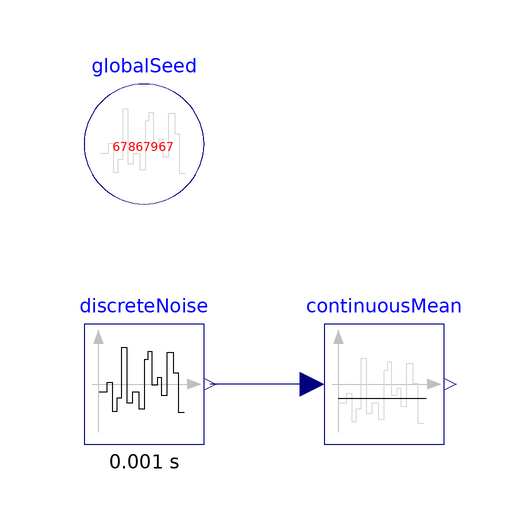

Above is the diagram view of the following Modelica model: its components placed by their Placement annotations and its connect equations drawn as lines.

model VaryingDistribution "Shows how distributions can vary in time"
  extends Modelica.Icons.Example;
  inner Modelica_Noise.Blocks.Noise.GlobalSeed globalSeed
    annotation (Placement(transformation(extent={{-20,40},{0,60}})));
  Real t = time;
  Sources.TimeBasedNoise discreteNoise(samplePeriod=0.001, redeclare function
      distribution = Distributions.Discrete.quantile (p=if t < 1 then {0.2,0.8}
             else {0.8,0.2}))
    annotation (Placement(transformation(extent={{-20,0},{0,20}})));
  Modelica_Noise.Blocks.Math.ContinuousMean continuousMean
    annotation (Placement(transformation(extent={{20,0},{40,20}})));
equation
  connect(continuousMean.u, discreteNoise.y)
    annotation (Line(points={{18,10},{1,10}}, color={0,0,127}));
  annotation (experiment(StopTime=10), Documentation(info="<html>

<p>
This example shows, how the distribution parameters can vary during the simulation.
Noise is generated with a discrete distribution:
1 will be drawn 80% of the time and 0 will be drawn 20% of the time.
After 1s of simulation, the probabilities are exchanged.
This can be seen in the random numbers generated, as well as in the mean estimation:
</p>

<img src=\"modelica://AdvancedNoise/Resources/Images/Examples/VaryingDistribution.png\">

</html>"));
end VaryingDistribution;